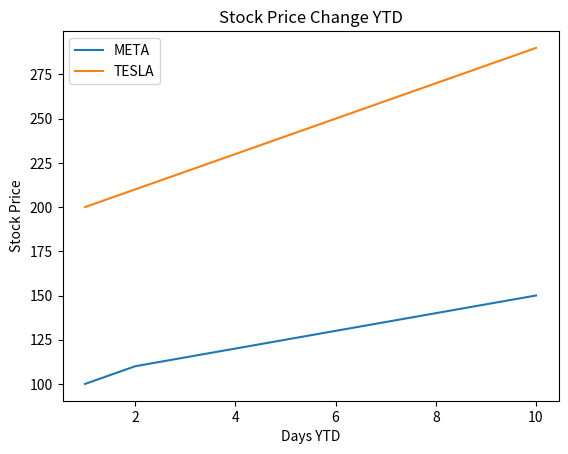

This figure's Python source:
# filename: stock_price_ytd.py
import matplotlib.pyplot as plt

# Placeholder data for stock price change YTD
meta_stock_prices = [100, 110, 115, 120, 125, 130, 135, 140, 145, 150]  # Placeholder values for META stock prices
tesla_stock_prices = [200, 210, 220, 230, 240, 250, 260, 270, 280, 290]  # Placeholder values for TESLA stock prices
days = range(1, 11)  # Placeholder values for days

# Plotting the stock price change YTD
plt.plot(days, meta_stock_prices, label='META')
plt.plot(days, tesla_stock_prices, label='TESLA')
plt.xlabel('Days YTD')
plt.ylabel('Stock Price')
plt.title('Stock Price Change YTD')
plt.legend()
plt.savefig('stock_price_ytd.png')
plt.show()